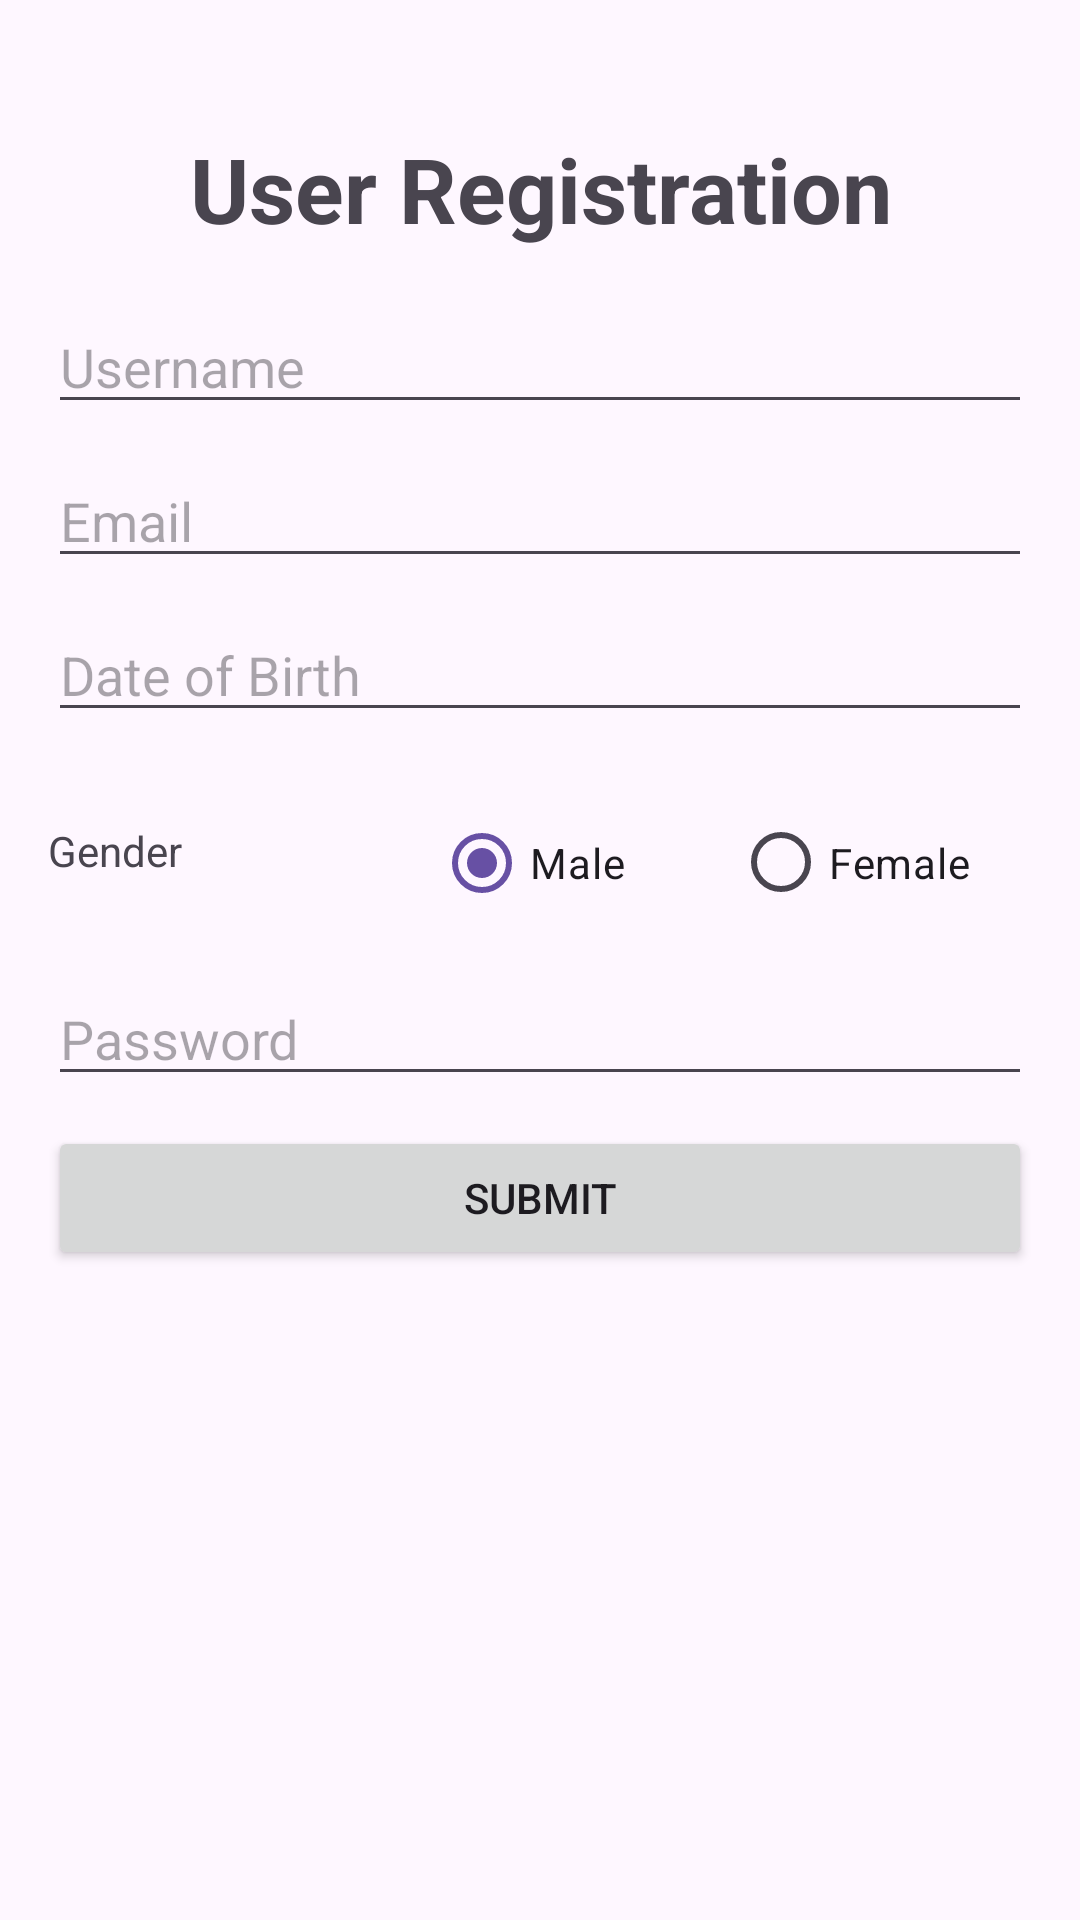

Write the Android layout XML for this screen, with the resource values it uses.
<!-- AndroidManifest.xml: application theme Theme.JavaAn2 -->
<!-- res/layout/register.xml -->
<LinearLayout xmlns:android="http://schemas.android.com/apk/res/android"
    xmlns:tools="http://schemas.android.com/tools"
    android:layout_width="match_parent"
    android:layout_height="match_parent"
    android:orientation="vertical"
    android:padding="16dp"
    tools:context=".Quiz.register">
    <TextView
        android:layout_width="match_parent"
        android:layout_height="54dp"
        android:gravity="center"
        android:text="User Registration"
        android:textSize="30dp"
        android:layout_marginTop="20dp"
        android:textStyle="bold"
        />
    <EditText
        android:id="@+id/etUsername"
        android:layout_width="match_parent"
        android:layout_height="wrap_content"
        android:layout_marginTop="10dp"
        android:hint="Username" />
    <EditText
        android:id="@+id/etEmail"
        android:layout_width="match_parent"
        android:layout_height="wrap_content"
        android:hint="Email"
        android:inputType="textEmailAddress"
        android:layout_marginTop="10dp"
        />
    <EditText
        android:id="@+id/etDateofBirth"
        android:layout_width="match_parent"
        android:layout_height="wrap_content"
        android:hint="Date of Birth"
        android:ems="10"
        android:inputType="date"
        android:layout_marginTop="10dp"
        />


    <GridLayout
        android:layout_width="match_parent"
        android:layout_height="wrap_content"
        android:columnCount="3"
        android:rowCount="1"
        android:layout_marginTop="10dp"
        >

        <TextView
            android:layout_width="29dp"
            android:layout_height="60dp"
            android:layout_row="0"
            android:layout_column="0"
            android:layout_columnWeight="1"
            android:paddingTop="20dp"
            android:text="Gender" />

        <RadioGroup
            android:layout_width="0dp"
            android:layout_height="60dp"
            android:layout_columnWeight="2"
            android:orientation="horizontal">

            <RadioButton
                android:layout_width="0dp"
                android:layout_height="60dp"
                android:layout_weight="1"
                android:text="Male"
                android:id="@+id/radio_male"
                android:checked="true" />

            <RadioButton
                android:layout_width="0dp"
                android:layout_height="67dp"
                android:layout_weight="1"
                android:text="Female"
                android:id="@+id/radio_female" />
        </RadioGroup>

    </GridLayout>



    <EditText
        android:id="@+id/etPassword"
        android:layout_width="match_parent"
        android:layout_height="wrap_content"
        android:hint="Password"
        android:inputType="textPassword"
        android:layout_marginTop="10dp"
        />


    <Button
        android:id="@+id/btnRegister"
        android:layout_width="match_parent"
        android:layout_height="wrap_content"
        android:text="Submit"
        android:layout_marginTop="10dp"
        />

</LinearLayout>
<!-- resources referenced by this layout -->
<resources>
  <style name="Theme.JavaAn2" parent="Base.Theme.JavaAn2" />
  <style name="Base.Theme.JavaAn2" parent="Theme.Material3.DayNight.NoActionBar">
          
          
      </style>
</resources>
